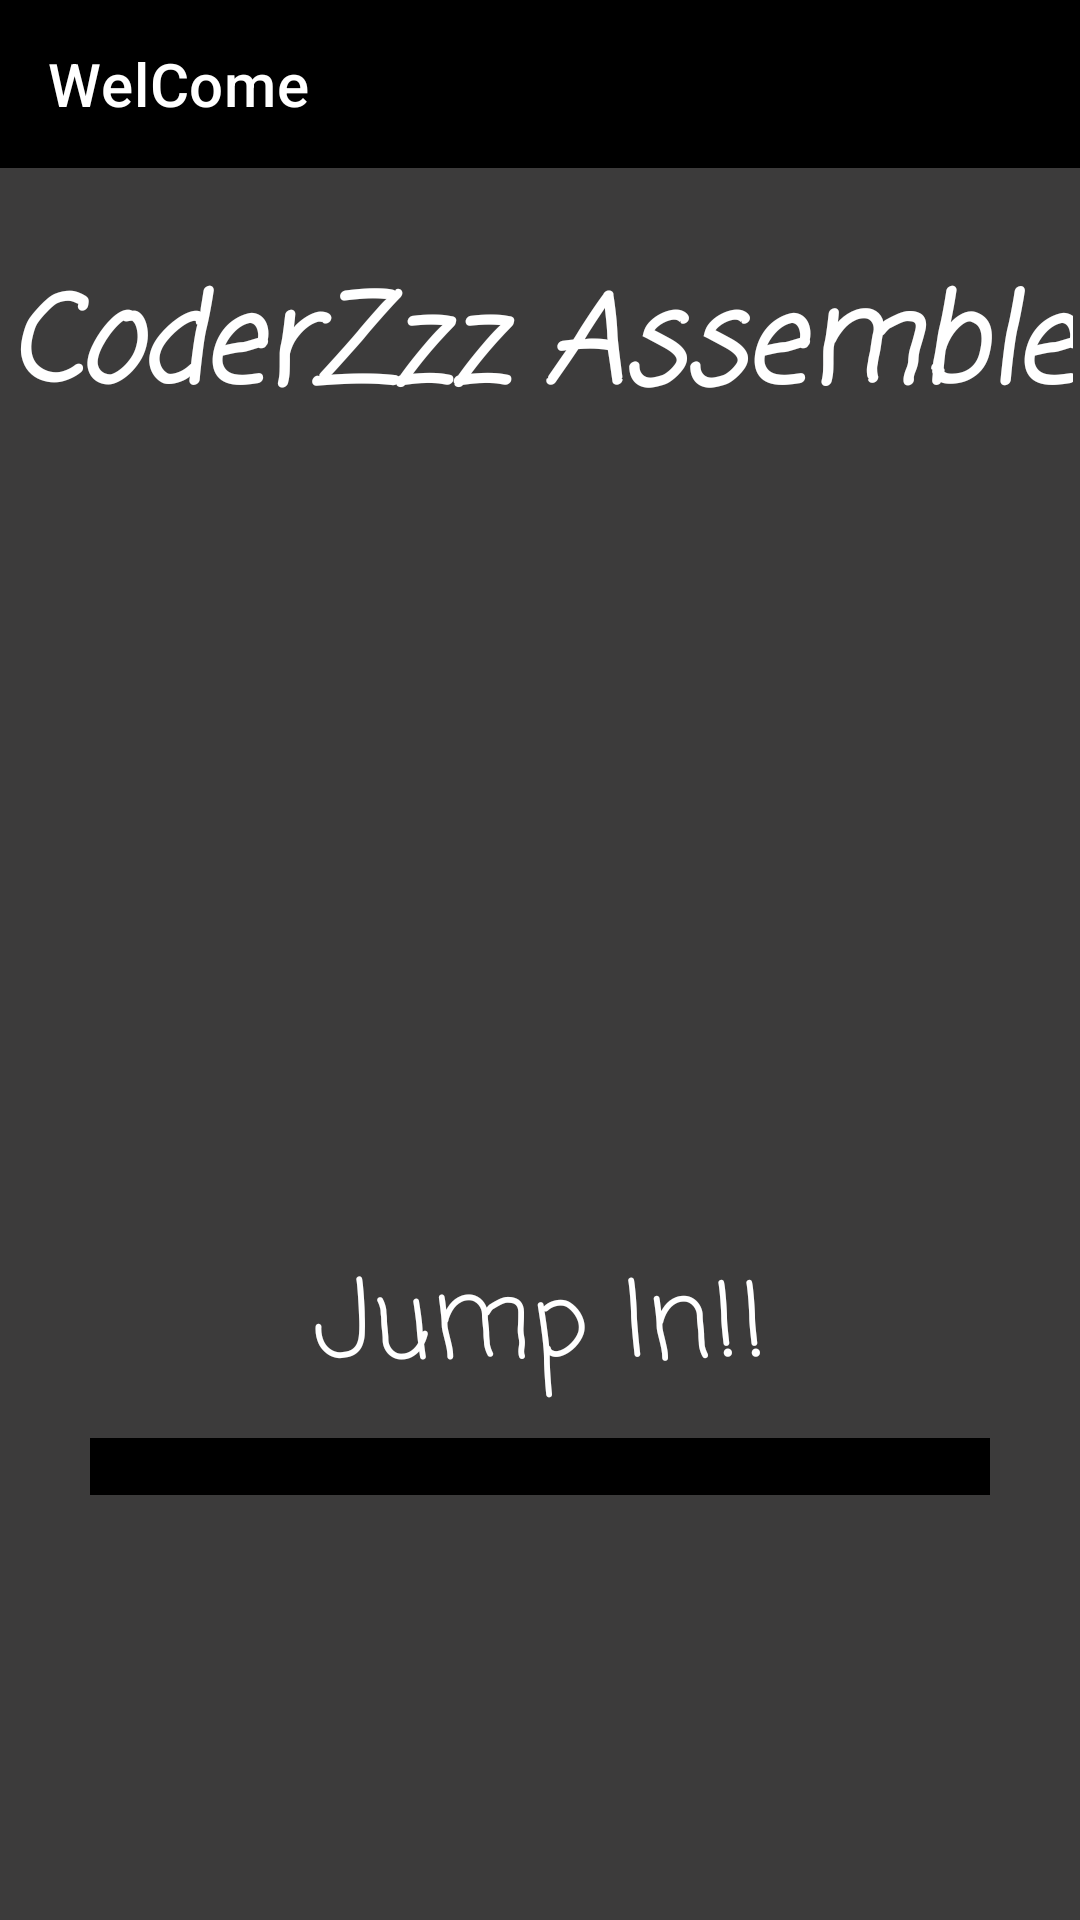

Produce the Android XML layout that renders to this screen, including the resource entries it uses.
<!-- AndroidManifest.xml: application theme Theme.Coderzz_Assemble -->
<!-- res/layout/activity_sign_in_2.xml -->
<?xml version="1.0" encoding="utf-8"?>
<androidx.constraintlayout.widget.ConstraintLayout xmlns:android="http://schemas.android.com/apk/res/android"
xmlns:app="http://schemas.android.com/apk/res-auto"
xmlns:tools="http://schemas.android.com/tools"
android:layout_width="match_parent"
android:background="@color/grey"
android:layout_height="match_parent"
    tools:context=".SignIn_Activity2">
<com.google.android.material.appbar.AppBarLayout
    android:layout_width="match_parent"
    android:id="@+id/toolbartb"
    android:layout_height="wrap_content"
    app:layout_constraintTop_toTopOf="parent"
    app:layout_constraintLeft_toLeftOf="parent"
    app:layout_constraintRight_toRightOf="parent">
    <androidx.appcompat.widget.Toolbar
        app:title="WelCome"
        app:titleTextColor="@color/white"
        android:layout_width="match_parent"
        app:layout_constraintTop_toTopOf="parent"
        app:layout_constraintLeft_toLeftOf="parent"
        app:layout_constraintRight_toRightOf="parent"
        android:id="@+id/toolbar"
        android:background="@color/black"
        android:layout_height="wrap_content" />

</com.google.android.material.appbar.AppBarLayout>

<TextView
    android:layout_marginTop="30dp"
    android:textSize="40sp"
    android:shadowDx="@integer/google_play_services_version"
    android:shadowDy="@integer/google_play_services_version"
    android:shadowColor="@color/white"
    android:textColor="@color/white"
    android:layout_width="wrap_content"
    android:layout_height="wrap_content"
    android:text="CoderZzz Assemble"
    android:textStyle="bold|italic"
    android:fontFamily="casual"
    app:layout_constraintLeft_toLeftOf="parent"
    app:layout_constraintRight_toRightOf="parent"
    app:layout_constraintTop_toBottomOf="@id/toolbartb" />


<ImageView
    android:layout_marginTop="100dp"
    android:id="@+id/welcome"
    android:layout_width="wrap_content"
    android:layout_height="250dp"
    android:src="@drawable/signin"
    android:background="@color/black"

    app:layout_constraintTop_toBottomOf="@id/toolbartb"
    app:layout_constraintLeft_toLeftOf="parent"
    app:layout_constraintRight_toRightOf="parent"/>



<TextView
    android:id="@+id/signintv"
    android:textSize="35sp"
    android:textColor="@color/white"
    android:layout_width="wrap_content"
    android:layout_height="wrap_content"
    android:text="Jump In!!"
    android:layout_marginTop="10dp"
    android:fontFamily="casual"
    app:layout_constraintLeft_toLeftOf="parent"
    app:layout_constraintRight_toRightOf="parent"
    app:layout_constraintTop_toBottomOf="@id/welcome" />
<com.google.android.gms.common.SignInButton
    android:layout_width="match_parent"
    android:id="@+id/signinBt"
    android:layout_marginTop="10dp"
    android:layout_height="wrap_content"
    android:background="@color/black"
    android:layout_marginLeft="30dp"
    android:layout_marginRight="30dp"
    android:foregroundTint="@color/black"
    android:backgroundTint="@color/black"
    app:layout_constraintLeft_toLeftOf="parent"
    app:layout_constraintRight_toRightOf="parent"
    app:layout_constraintTop_toBottomOf="@id/signintv" />


<ProgressBar
    android:id="@+id/progressBar"
    android:layout_width="wrap_content"
    android:layout_height="wrap_content"
    app:layout_constraintBottom_toBottomOf="parent"
    app:layout_constraintEnd_toEndOf="parent"
    app:layout_constraintStart_toStartOf="parent"
    app:layout_constraintTop_toTopOf="parent"
    android:visibility="gone" />


</androidx.constraintlayout.widget.ConstraintLayout>
<!-- resources referenced by this layout -->
<resources>
  <color name="black">#FF000000</color>
  <color name="grey">#3C3B3B</color>
  <color name="white">#FFFFFFFF</color>
  <style name="Theme.Coderzz_Assemble" parent="Theme.MaterialComponents.DayNight.NoActionBar">
          
          <item name="colorPrimary">@color/dark_blue</item>
          <item name="colorPrimaryVariant">@color/dark_blue</item>
          <item name="colorOnPrimary">@color/white</item>
          
          <item name="colorSecondary">@color/teal_200</item>
          <item name="colorSecondaryVariant">@color/teal_700</item>
          <item name="colorOnSecondary">@color/black</item>
          
          <item name="android:statusBarColor" tools:targetApi="l">?attr/colorPrimaryVariant</item>
          
      </style>
  <color name="dark_blue">#004d99</color>
  <color name="teal_200">#0073e6</color>
  <color name="teal_700">#FF018786</color>
</resources>
